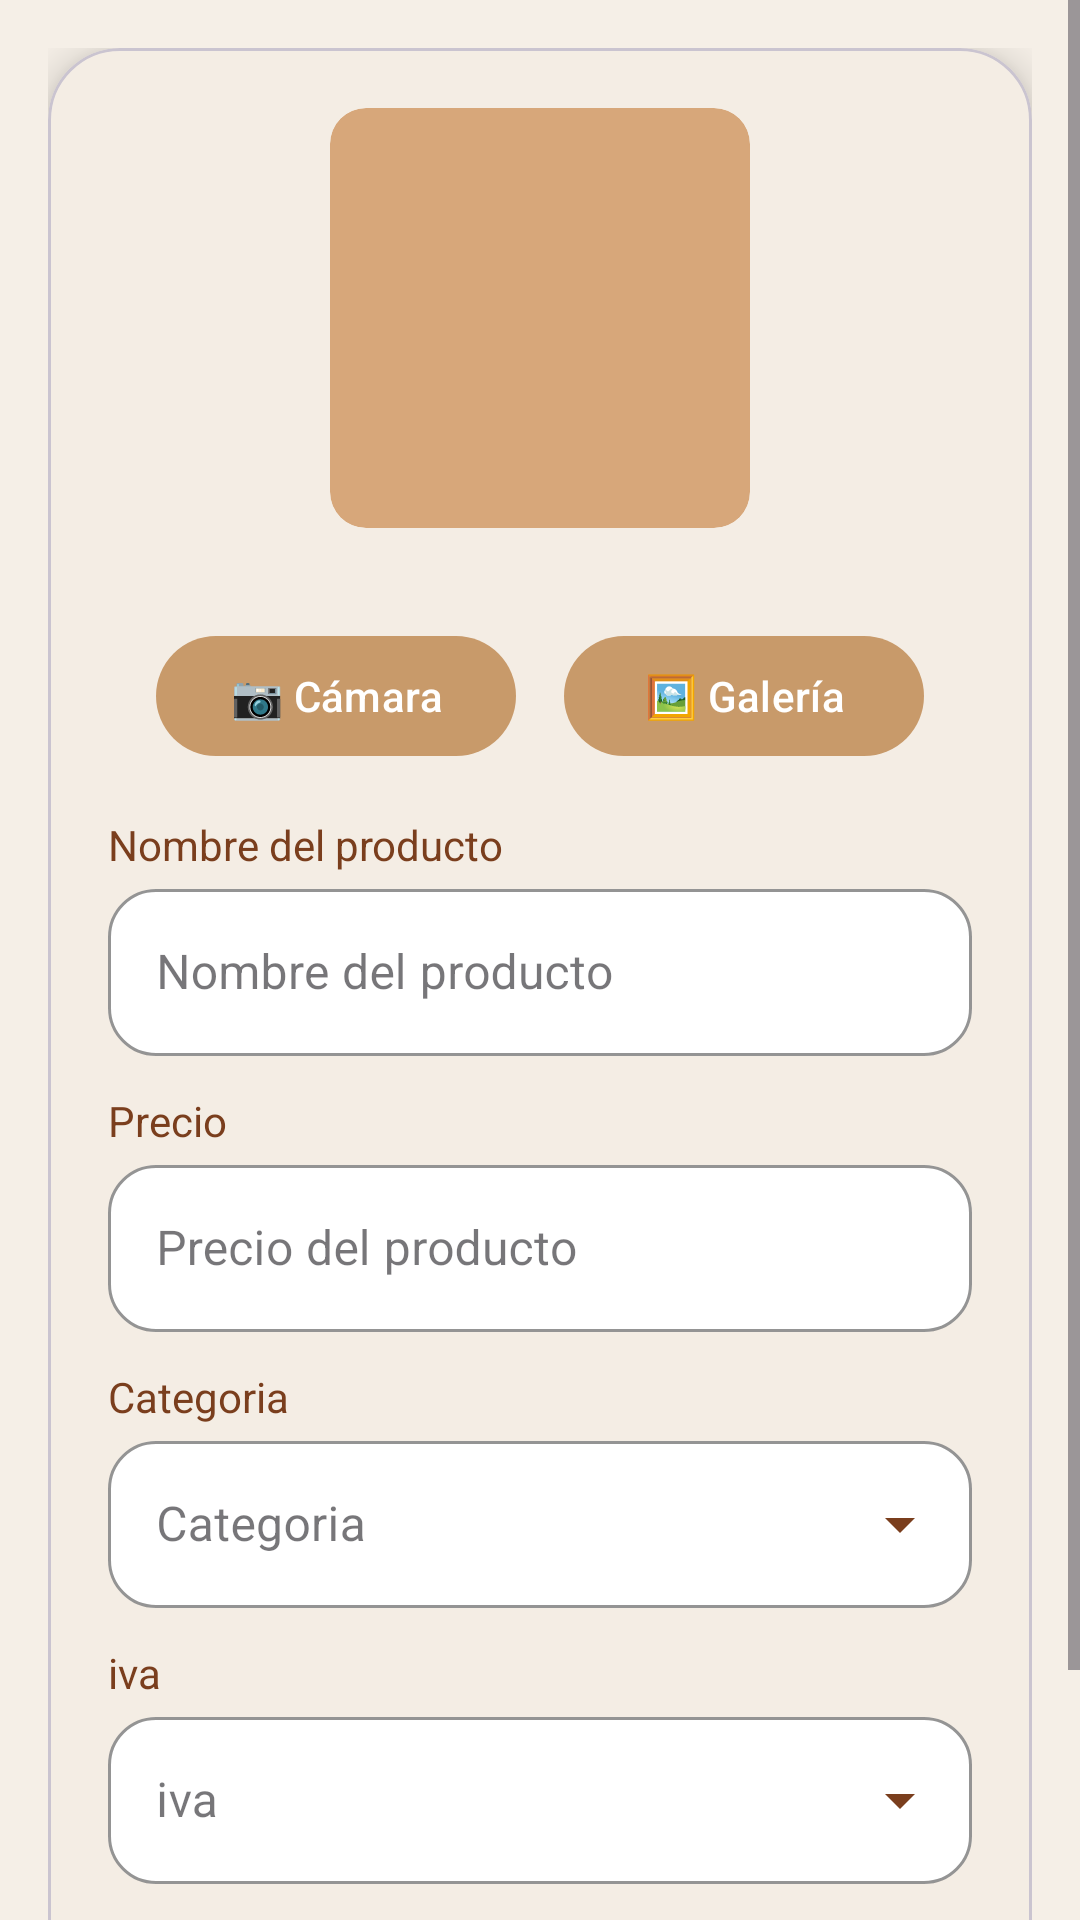

Write the Android layout XML for this screen, with the resource values it uses.
<!-- AndroidManifest.xml: application theme Theme.AppPanadero -->
<!-- res/layout/fragment_admin_nuevo_producto.xml -->
<?xml version="1.0" encoding="utf-8"?>
<ScrollView xmlns:android="http://schemas.android.com/apk/res/android"
    xmlns:app="http://schemas.android.com/apk/res-auto"
    xmlns:tools="http://schemas.android.com/tools"
    android:layout_width="match_parent"
    android:layout_height="match_parent"
    android:background="@drawable/fondo_pan">

    <LinearLayout
        android:layout_width="match_parent"
        android:layout_height="wrap_content"
        android:orientation="vertical"
        android:padding="16dp">

        
        <com.google.android.material.card.MaterialCardView
            android:layout_width="match_parent"
            android:layout_height="wrap_content"
            style="@style/CardPrimary">

            <LinearLayout
                android:layout_width="match_parent"
                android:layout_height="wrap_content"
                android:orientation="vertical"
                android:padding="20dp">

                <ImageView
                    android:id="@+id/imgProducto"
                    android:layout_width="140dp"
                    android:layout_height="140dp"
                    android:layout_gravity="center"
                    android:layout_marginBottom="16dp"
                    android:src="@drawable/logo_nuevo_producto"
                    android:background="@drawable/bg_image_rounded"
                    android:clipToOutline="true"
                    android:scaleType="centerCrop"/>

                <LinearLayout
                    android:layout_width="match_parent"
                    android:layout_height="wrap_content"
                    android:orientation="horizontal"
                    android:layout_margin="16dp">

                    <com.google.android.material.button.MaterialButton
                        android:id="@+id/btnCamara"
                        style="@style/ButtonPrimary"
                        android:layout_width="0dp"
                        android:layout_height="wrap_content"
                        android:layout_weight="1"
                        android:layout_marginEnd="8dp"
                        android:text="📷 Cámara"
                        android:textAllCaps="false" />

                    <com.google.android.material.button.MaterialButton
                        android:id="@+id/btnGaleria"
                        style="@style/ButtonPrimary"
                        android:layout_width="0dp"
                        android:layout_height="wrap_content"
                        android:layout_weight="1"
                        android:layout_marginStart="8dp"
                        android:text="🖼️ Galería"
                        android:textAllCaps="false" />

                </LinearLayout>

                
                <TextView
                    style="@style/TextLabel"
                    android:layout_width="wrap_content"
                    android:layout_height="wrap_content"
                    android:text="Nombre del producto"/>

                <com.google.android.material.textfield.TextInputLayout
                    style="@style/Widget.App.TextInputLayout"
                    android:layout_width="match_parent"
                    android:layout_height="wrap_content"
                    android:layout_marginBottom="12dp">

                    <com.google.android.material.textfield.TextInputEditText
                        android:id="@+id/etNombreProducto"
                        android:layout_width="match_parent"
                        android:layout_height="wrap_content"
                        android:hint="Nombre del producto"
                        android:textColor="@color/text_primary"
                        android:textColorHint="@color/text_hint"
                        tools:text="Pan integral" />
                </com.google.android.material.textfield.TextInputLayout>

                
                <TextView
                    style="@style/TextLabel"
                    android:layout_width="wrap_content"
                    android:layout_height="wrap_content"
                    android:text="Precio"/>

                <com.google.android.material.textfield.TextInputLayout
                    style="@style/Widget.App.TextInputLayout"
                    android:layout_width="match_parent"
                    android:layout_height="wrap_content"
                    android:layout_marginBottom="12dp">

                    <com.google.android.material.textfield.TextInputEditText
                        android:id="@+id/etPrecio"
                        android:layout_width="match_parent"
                        android:layout_height="wrap_content"
                        android:hint="Precio del producto"
                        android:inputType="numberDecimal"
                        android:textColor="@color/text_primary"
                        android:textColorHint="@color/text_hint" />
                </com.google.android.material.textfield.TextInputLayout>


                
                <TextView
                    style="@style/TextLabel"
                    android:text="Categoria"
                    android:layout_width="wrap_content"
                    android:layout_height="wrap_content"/>

                <com.google.android.material.textfield.TextInputLayout
                    style="@style/Widget.App.Dropdown"
                    android:layout_width="match_parent"
                    android:layout_height="wrap_content"
                    android:layout_marginBottom="12dp">

                    <AutoCompleteTextView
                        android:id="@+id/dropCategoria"
                        android:layout_width="match_parent"
                        android:layout_height="wrap_content"
                        android:hint="Categoria"
                        android:inputType="none"
                        android:popupBackground="@color/primary_color"
                        android:textColor="@color/text_primary"
                        android:textColorHint="@color/text_hint" />
                </com.google.android.material.textfield.TextInputLayout>

                
                <TextView
                    style="@style/TextLabel"
                    android:layout_width="wrap_content"
                    android:layout_height="wrap_content"
                    android:text="iva"/>

                <com.google.android.material.textfield.TextInputLayout
                    style="@style/Widget.App.Dropdown"
                    android:layout_width="match_parent"
                    android:layout_height="wrap_content">

                    <AutoCompleteTextView
                        android:id="@+id/dropIva"
                        android:layout_width="match_parent"
                        android:layout_height="wrap_content"
                        android:hint="iva"
                        android:inputType="none"
                        android:popupBackground="@color/primary_color"
                        android:textColor="@color/text_primary"
                        android:textColorHint="@color/text_hint" />
                </com.google.android.material.textfield.TextInputLayout>

                
                <com.google.android.material.button.MaterialButton
                    android:id="@+id/btnCrearProducto"
                    style="@style/ButtonPrimary"
                    android:layout_width="match_parent"
                    android:layout_height="wrap_content"
                    android:layout_marginTop="24dp"
                    android:text="Crear producto nuevo"
                    android:textAllCaps="false" />

            </LinearLayout>

        </com.google.android.material.card.MaterialCardView>

    </LinearLayout>

</ScrollView>
<!-- resources referenced by this layout -->
<resources>
  <color name="primary_color">#C89A6A</color>
  <color name="text_hint">#FF9E80</color>
  <color name="text_primary">#7A3E1D</color>
  <!-- drawable bg_image_rounded (drawable) -->
  <shape xmlns:android="http://schemas.android.com/apk/res/android">
      <solid android:color="@color/primary_light"/>
  
      <corners android:radius="12dp"/>
  </shape>
  <style name="ButtonPrimary" parent="Widget.Material3.Button">
          <item name="backgroundTint">@color/primary_color</item>
          <item name="android:textColor">@color/white</item>
          <item name="cornerRadius">20dp</item>
      </style>
  <style name="CardPrimary" parent="Widget.MaterialComponents.CardView">
          <item name="cardCornerRadius">24dp</item>
          <item name="cardElevation">8dp</item>
          <item name="cardBackgroundColor">@color/background_card</item>
      </style>
  <style name="TextLabel">
          <item name="android:textSize">14sp</item>
          <item name="android:textColor">@color/text_primary</item>
      </style>
  <style name="Widget.App.Dropdown" parent="Widget.MaterialComponents.TextInputLayout.OutlinedBox.ExposedDropdownMenu">
  
          
          <item name="boxBackgroundColor">@color/white</item>
  
          
          <item name="boxStrokeColor">@color/input_stroke</item>
  
          
          <item name="hintTextColor">@color/text_hint</item>
  
          
          <item name="endIconTint">@color/primary_dark</item>
  
          
          <item name="boxCornerRadiusTopStart">16dp</item>
          <item name="boxCornerRadiusTopEnd">16dp</item>
          <item name="boxCornerRadiusBottomStart">16dp</item>
          <item name="boxCornerRadiusBottomEnd">16dp</item>
  
      </style>
  <style name="Widget.App.TextInputLayout" parent="Widget.MaterialComponents.TextInputLayout.OutlinedBox">
  
          <item name="boxBackgroundColor">@color/white</item>
          <item name="boxStrokeColor">@color/input_stroke</item>
          <item name="hintTextColor">@color/text_hint</item>
          <item name="boxCornerRadiusTopStart">16dp</item>
          <item name="boxCornerRadiusTopEnd">16dp</item>
          <item name="boxCornerRadiusBottomStart">16dp</item>
          <item name="boxCornerRadiusBottomEnd">16dp</item>
  
      </style>
  <style name="Theme.AppPanadero" parent="Base.Theme.AppPanadero" />
  <color name="primary_light">#D7A77A</color>
  <color name="white">#FFFFFF</color>
  <color name="background_card">#F4EDE4</color>
  <color name="input_stroke">#D2691E</color>
  <color name="primary_dark">#7A3E1D</color>
  <style name="Base.Theme.AppPanadero" parent="Theme.Material3.DayNight.NoActionBar">
          <item name="android:colorBackground">@color/background</item>
          <item name="colorPrimary">@color/primary_color</item>
          <item name="colorOnPrimary">@color/white</item>
      </style>
  <color name="background">#F5EFE7</color>
</resources>
